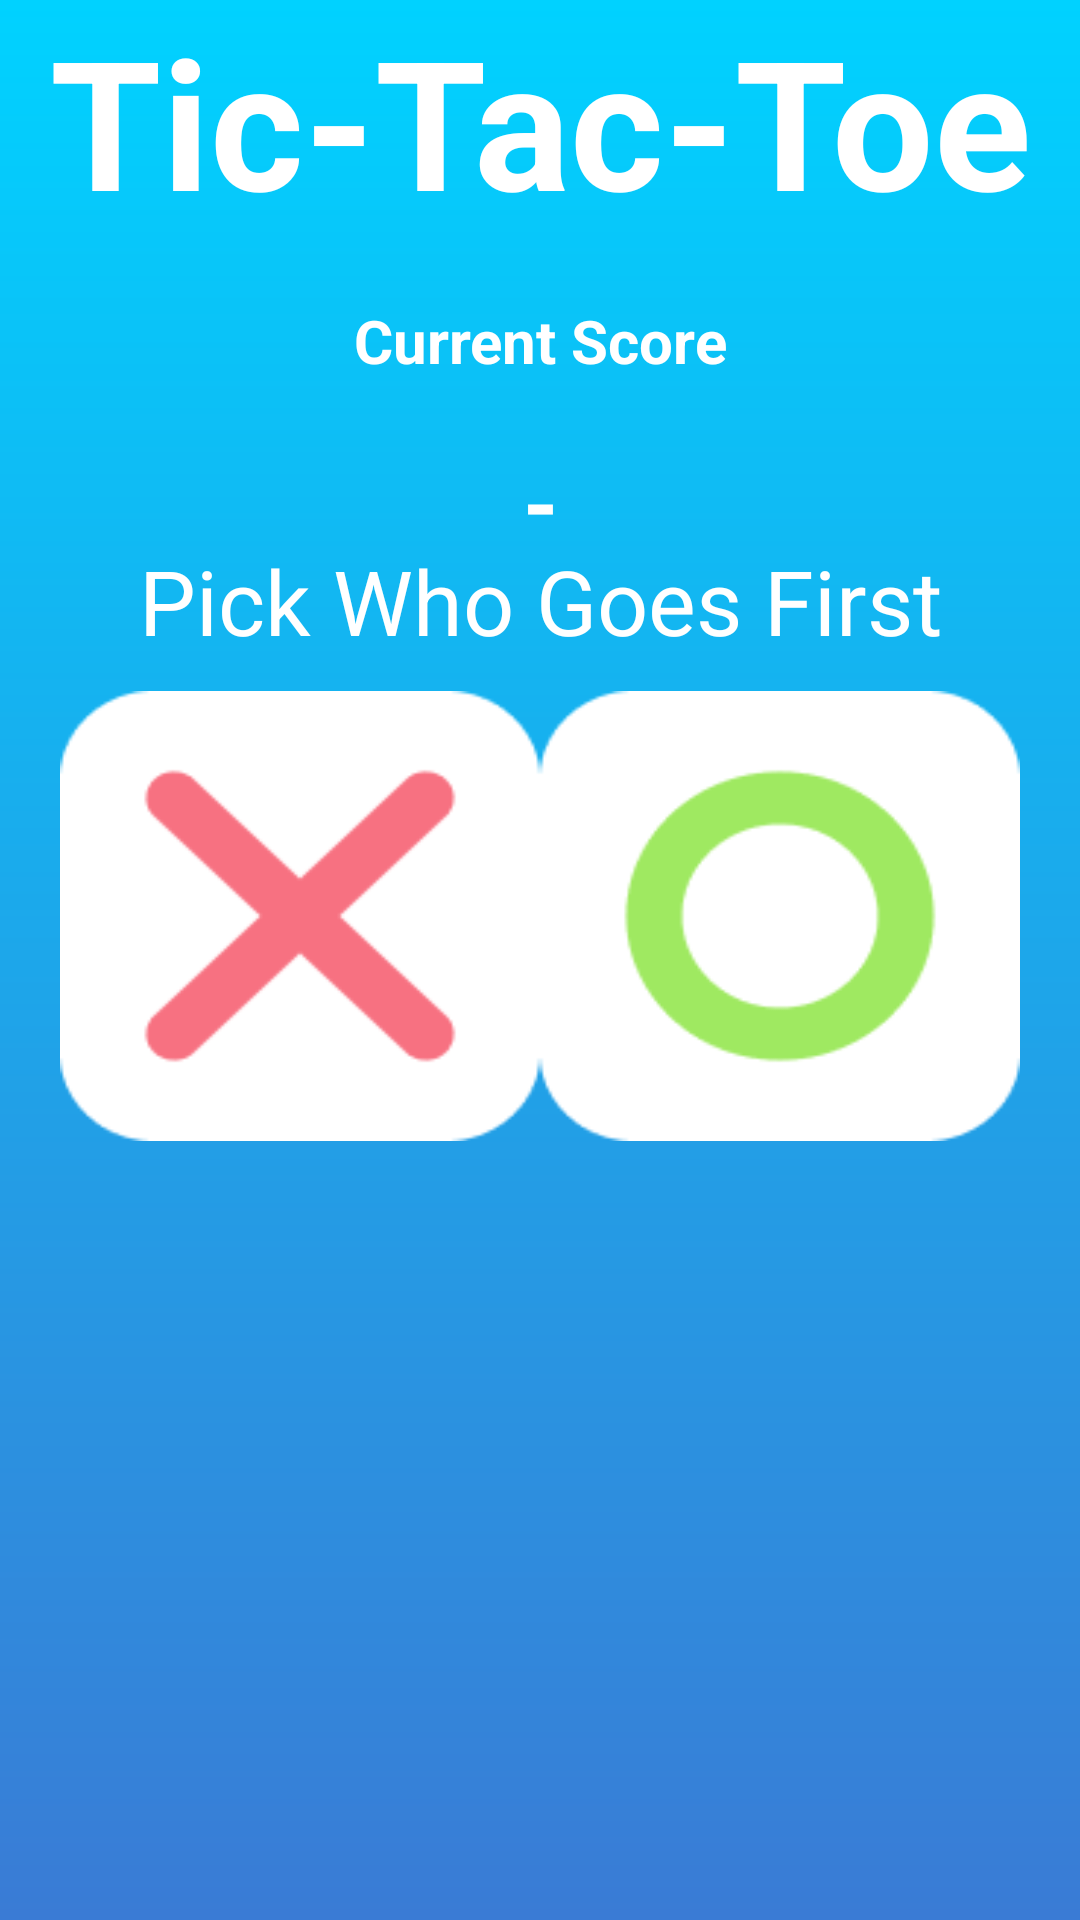

Write the Android layout XML for this screen, with the resource values it uses.
<!-- AndroidManifest.xml: application theme Theme.MyApplication -->
<!-- res/layout/welcome_page.xml -->
<?xml version="1.0" encoding="utf-8"?>
<androidx.constraintlayout.widget.ConstraintLayout xmlns:android="http://schemas.android.com/apk/res/android"
    xmlns:tools="http://schemas.android.com/tools"
    android:layout_width="match_parent"
    android:layout_height="match_parent"
    xmlns:app="http://schemas.android.com/apk/res-auto">

    <androidx.appcompat.widget.AppCompatImageView
        android:id="@+id/appCompatImageView"
        android:layout_width="match_parent"
        android:layout_height="match_parent"
        android:background="@drawable/xo_bg" />
    <TextView
        android:id="@+id/top_frame"
        app:layout_constraintTop_toTopOf="parent"
        android:layout_width="match_parent"
        android:layout_height="wrap_content"

        android:background="@drawable/x_o_bg"
        android:text="@string/tic_tac_toe"
        android:textStyle="bold"
        android:textColor="@color/white"

        android:gravity="center"
        android:textSize="60dp"


        />
    <TextView
        android:id="@+id/Score"
        android:layout_width="match_parent"
        android:layout_height="0dp"
        app:layout_constraintTop_toBottomOf="@id/top_frame"
        android:padding="20dp"
        android:text="Current Score"
        android:gravity="center"
        android:textSize="20dp"
        android:textColor="@color/white"
        android:textStyle="bold"

        />

    <TextView
        android:id="@+id/FirstPlayer"

        android:layout_width="wrap_content"
        android:layout_height="wrap_content"
        android:textColor="@color/white"
        android:textSize="30dp"
        android:textStyle="bold"
        app:layout_constraintEnd_toStartOf="@+id/dived"

        app:layout_constraintHorizontal_bias="0.5"
        app:layout_constraintHorizontal_chainStyle="spread"
        app:layout_constraintStart_toStartOf="parent"
        app:layout_constraintTop_toBottomOf="@id/Score" />

    <TextView
        android:id="@+id/dived"
        android:layout_width="wrap_content"
        android:layout_height="wrap_content"
        android:text="-"
        android:textColor="@color/white"
        android:textSize="30dp"
        android:textStyle="bold"
        app:layout_constraintEnd_toStartOf="@+id/SecondPlayer"
        app:layout_constraintHorizontal_bias="0.5"
        app:layout_constraintStart_toEndOf="@+id/FirstPlayer"
        app:layout_constraintTop_toBottomOf="@id/Score" />


    <TextView
        android:id="@+id/SecondPlayer"

        android:layout_width="wrap_content"
        android:layout_height="wrap_content"

        android:textColor="@color/white"
        android:textSize="30dp"
        android:textStyle="bold"
        app:layout_constraintEnd_toEndOf="parent"

        app:layout_constraintHorizontal_bias="0.5"
        app:layout_constraintStart_toEndOf="@+id/dived"
        app:layout_constraintTop_toBottomOf="@id/Score" />


    <androidx.constraintlayout.widget.ConstraintLayout
        android:id="@+id/constraintLayout"
        android:layout_width="match_parent"

        android:layout_height="0dp"
        android:layout_marginHorizontal="20dp"
        android:layout_marginTop="100dp"
        app:layout_constraintBottom_toBottomOf="parent"

        app:layout_constraintTop_toBottomOf="@+id/top_frame"
        tools:layout_editor_absoluteX="20dp">

        <TextView
            android:id="@+id/Pick"
            android:layout_width="wrap_content"
            android:layout_height="wrap_content"
            android:text="@string/pick_who"
            android:textColor="@color/white"
            android:textSize="30dp"
            app:layout_constraintEnd_toEndOf="parent"
            app:layout_constraintStart_toStartOf="parent"
            app:layout_constraintTop_toTopOf="parent"


            />

        <LinearLayout
            android:id="@+id/Box"

            android:layout_width="match_parent"
            android:layout_height="0dp"
            android:layout_marginVertical="10dp"
            android:divider="@drawable/lay"
            android:showDividers="middle"
            android:weightSum="2"
            app:layout_constraintBottom_toBottomOf="parent"
            app:layout_constraintTop_toBottomOf="@id/Pick"

            >

            <androidx.appcompat.widget.AppCompatImageButton
                android:id="@+id/X"
                android:layout_width="0dp"
                android:layout_height="150dp"
                android:layout_weight="1"
                android:background="@drawable/x_welcome"
                android:onClick="OnClick_Choice"


                android:tag="x" />

            <androidx.appcompat.widget.AppCompatImageButton
                android:id="@+id/O"
                android:layout_width="0dp"
                android:layout_height="150dp"
                android:layout_weight="1"
                android:background="@drawable/o_welcome"
                android:onClick="OnClick_Choice"

                android:tag="o" />

        </LinearLayout>


    </androidx.constraintlayout.widget.ConstraintLayout>


</androidx.constraintlayout.widget.ConstraintLayout>
<!-- resources referenced by this layout -->
<resources>
  <color name="white">#FFFFFFFF</color>
  <!-- drawable o_welcome: png bitmap (drawable, 3413 bytes) -->
  <!-- drawable x_welcome: png bitmap (drawable, 2443 bytes) -->
  <!-- drawable xo_bg (drawable) -->
  <?xml version="1.0" encoding="utf-8"?>
  <shape xmlns:android="http://schemas.android.com/apk/res/android" android:shape="rectangle">
      <gradient
          android:startColor="@color/StartGradiant"
          android:endColor="@color/EndGradiant"
          android:angle="90"
          >
  
      </gradient>
  
  </shape>
  <string name="pick_who">Pick Who Goes First</string>
  <string name="tic_tac_toe">Tic-Tac-Toe</string>
  <style name="Theme.MyApplication" parent="Base.Theme.MyApplication" />
  <color name="StartGradiant">#3A7BD5</color>
  <color name="EndGradiant">#00D2FF</color>
  <style name="Base.Theme.MyApplication" parent="Theme.MaterialComponents.DayNight.NoActionBar">
          
           <item name="colorPrimary">@color/Blue</item>
          <item name="android:textColorPrimary">@color/white</item>
      </style>
  <color name="Blue">#0000FF</color>
</resources>
